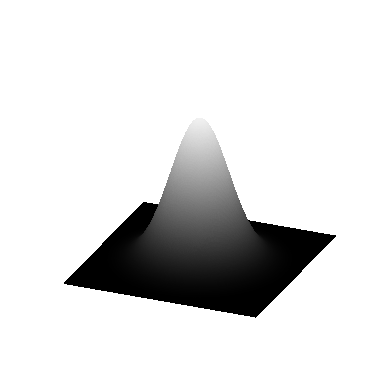
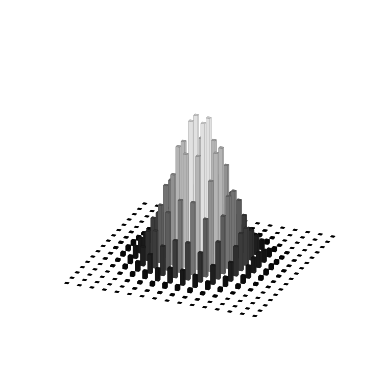

Source code (Python) for these figures, in order:
#%% Imports

import numpy as np
from matplotlib import cm
import matplotlib.pyplot as plt
from mpl_toolkits.mplot3d import Axes3D
from matplotlib.tri import Triangulation

#%% Parameters

# Define Gaussian parameters
mu = np.array([0, 0])
sigma = np.array([[2, 0], [0, 2]])

# Define Plot resolution
nc = 256 # continuous
nd = 16 # discrete
bar_width = 0.20 # bar width for discrete

# Define Plot view
elev = 25
azim = 202.5
roll = 0

# Define saving dpi
dpi = 1200

#%% Plots (continuous & discrete Gaussian distribution) 

''' continuous ------------------------------------------------------------ '''

# Create a mesh grids
xc = np.linspace(-5, 5, nc)
yc = np.linspace(-5, 5, nc)
Xc, Yc = np.meshgrid(xc, yc)

# Calculate Gaussian distribution 
posc = np.empty(Xc.shape + (2,))
posc[:, :, 0] = Xc; posc[:, :, 1] = Yc
Zc = np.exp(-0.5 * np.sum((posc - mu) @ np.linalg.inv(sigma) * (posc - mu), axis=2)) / (2 * np.pi * np.sqrt(np.linalg.det(sigma)))

# Reshape the X, Y, and Z arrays to be 1D
xc = Xc.flatten(); yc = Yc.flatten(); zc = Zc.flatten()

# Normalize Z
zc = (zc - np.min(zc)) / (np.max(zc) - np.min(zc))*255
zc = zc.astype('uint8')

# Triangulation of the X, Y coordinates
tri = Triangulation(xc, yc)

# Plot the 3D Gaussian distribution
fig = plt.figure()
ax = fig.add_subplot(111, projection='3d', proj_type = 'ortho')
ax.view_init(elev, azim, roll) # view orientation
ax.plot_trisurf(tri, zc, cmap='gray', vmax=270, edgecolor='none', antialiased=False)
plt.axis('off')

# save as svg
plt.savefig("analog2digit_3D_continuous.png", dpi=dpi, transparent=True)

''' discrete -------------------------------------------------------------- '''

# Create a mesh grids
xd = np.linspace(-5, 5, nd)
yd = np.linspace(-5, 5, nd)
Xd, Yd = np.meshgrid(xd, yd)

# Calculate Gaussian distribution 
posd = np.empty(Xd.shape + (2,))
posd[:, :, 0] = Xd; posd[:, :, 1] = Yd
Zd = np.exp(-0.5 * np.sum((posd - mu) @ np.linalg.inv(sigma) * (posd - mu), axis=2)) / (2 * np.pi * np.sqrt(np.linalg.det(sigma)))

# Reshape the X, Y, and Z arrays to be 1D
xd = Xd.flatten(); yd = Yd.flatten(); zd = Zd.flatten()

# Normalize Z
zd = (zd - np.min(zd)) / (np.max(zd) - np.min(zd))*255
zd = zd.astype('uint8')

# Get histogram color
cmap = cm.get_cmap('gray')
rgba = [cmap(z) for z in zd]

# Plot the 3D Gaussian distribution
fig = plt.figure()
ax = fig.add_subplot(111, projection='3d', proj_type = 'ortho')
ax.view_init(elev, azim, roll) # view orientation
ax.bar3d(xd, yd, np.zeros_like(zd), 
    bar_width, bar_width, zd, 
    color=rgba,
    shade=True,
    # edgecolor='black',
    # linewidth=0.33,
    )
plt.axis('off')

# save as svg
plt.savefig("analog2digit_3D_discrete.png", dpi=dpi, transparent=True)